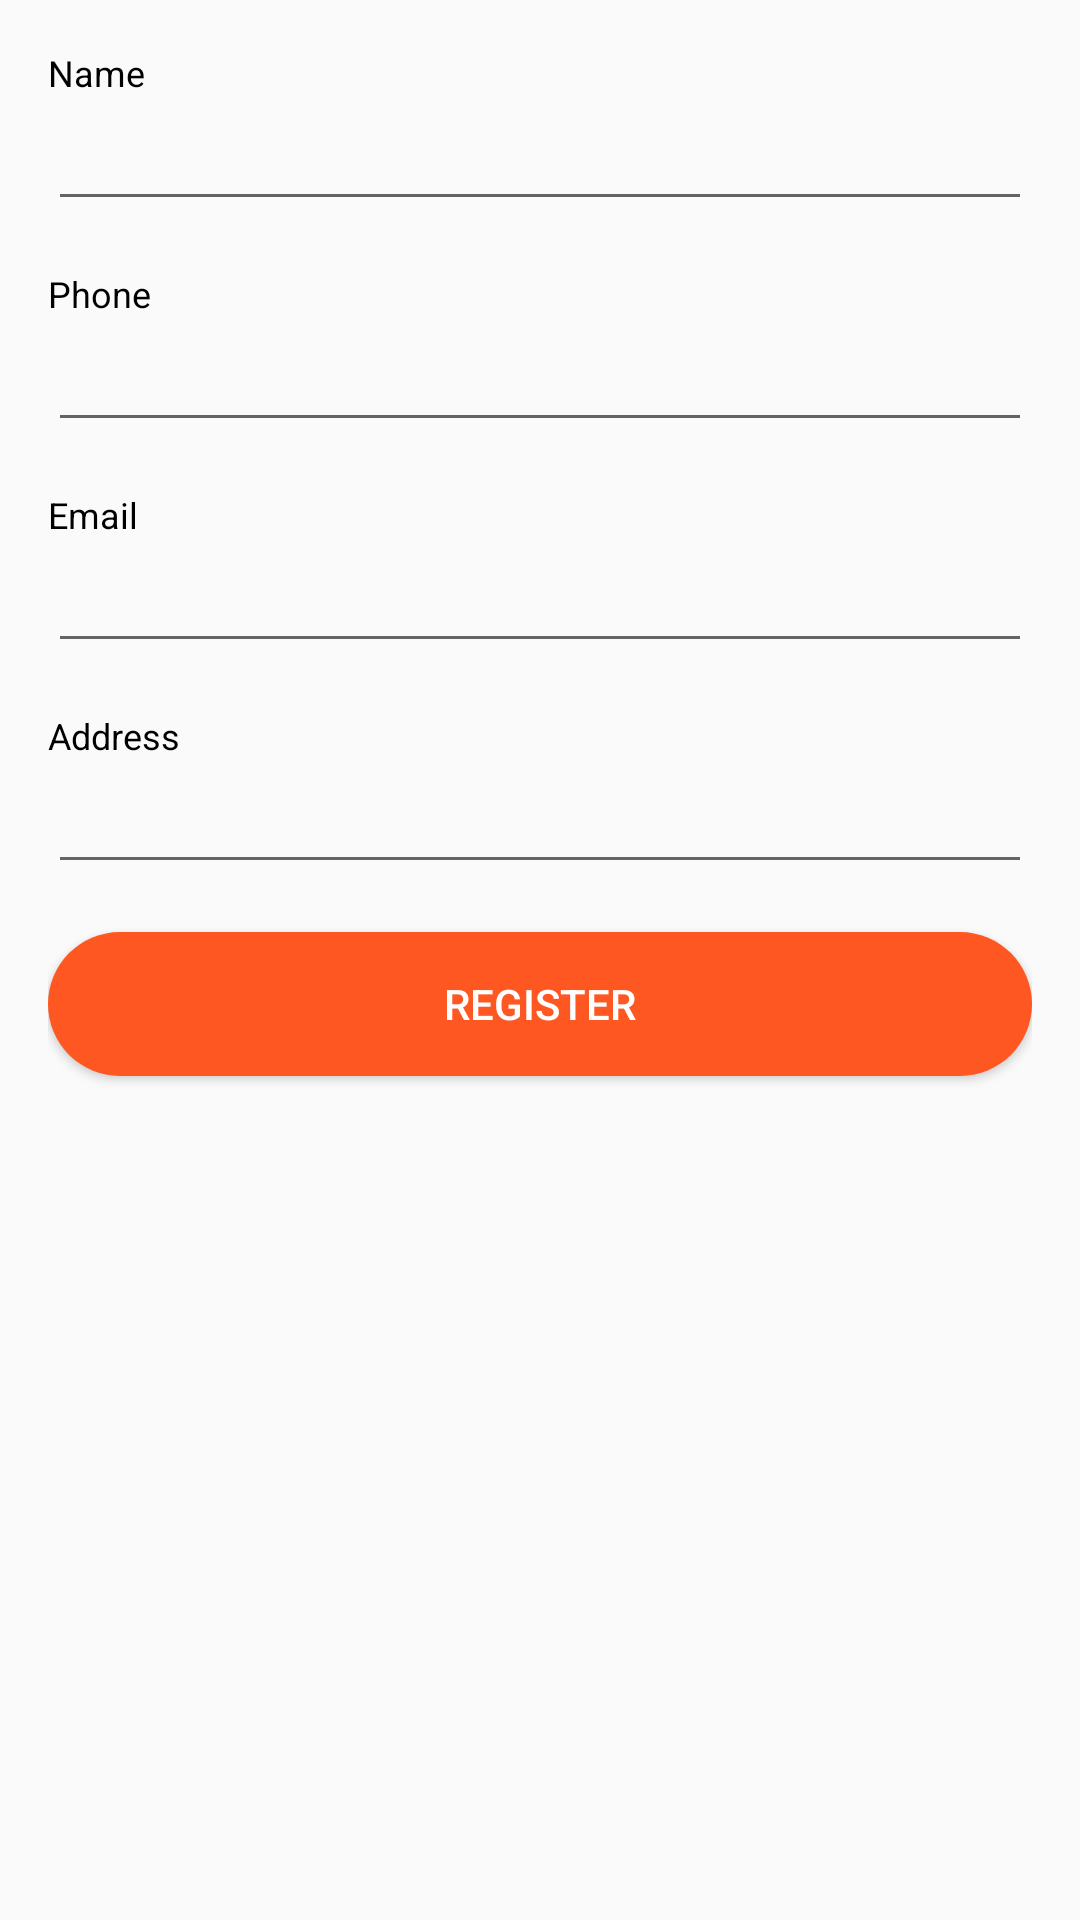

Reconstruct the res/layout file that produces this screen, plus the resources it refers to.
<!-- AndroidManifest.xml: application theme AppTheme -->
<!-- res/layout/activity_booking.xml -->
<?xml version="1.0" encoding="utf-8"?>
<ScrollView xmlns:android="http://schemas.android.com/apk/res/android"
    xmlns:tools="http://schemas.android.com/tools"
    android:layout_width="match_parent"
    android:layout_height="match_parent"
    tools:context=".activity.BookingActivity">

    <LinearLayout
        android:layout_width="match_parent"
        android:layout_height="wrap_content"
        android:orientation="vertical"
        android:padding="16dp">

        <TextView
            style="@style/TextAppearance.AppCompat.Caption"
            android:layout_width="match_parent"
            android:layout_height="wrap_content"
            android:text="@string/name"
            android:textColor="@android:color/black" />

        <EditText
            android:id="@+id/edt_name"
            android:layout_width="match_parent"
            android:layout_height="wrap_content"
            android:imeOptions="actionNext"
            android:inputType="textPersonName" />

        <TextView
            style="@style/TextAppearance.AppCompat.Caption"
            android:layout_width="match_parent"
            android:layout_height="wrap_content"
            android:layout_marginTop="16dp"
            android:text="@string/phone"
            android:textColor="@android:color/black" />

        <EditText
            android:id="@+id/edt_phone"
            android:layout_width="match_parent"
            android:layout_height="wrap_content"
            android:imeOptions="actionNext"
            android:inputType="phone" />

        <TextView
            style="@style/TextAppearance.AppCompat.Caption"
            android:layout_width="match_parent"
            android:layout_height="wrap_content"
            android:layout_marginTop="16dp"
            android:text="@string/email"
            android:textColor="@android:color/black" />

        <EditText
            android:id="@+id/edt_email"
            android:layout_width="match_parent"
            android:layout_height="wrap_content"
            android:imeOptions="actionNext"
            android:inputType="textEmailAddress" />

        <TextView
            style="@style/TextAppearance.AppCompat.Caption"
            android:layout_width="match_parent"
            android:layout_height="wrap_content"
            android:layout_marginTop="16dp"
            android:text="@string/address"
            android:textColor="@android:color/black" />

        <EditText
            android:id="@+id/edt_address"
            android:layout_width="match_parent"
            android:layout_height="wrap_content"
            android:inputType="textEmailAddress" />

        <Button
            android:layout_width="match_parent"
            android:layout_height="wrap_content"
            android:layout_marginTop="16dp"
            android:layout_marginBottom="4dp"
            android:background="@drawable/rounded_btn_bg"
            android:onClick="register"
            android:text="@string/register"
            android:textColor="@android:color/white" />

    </LinearLayout>

</ScrollView>
<!-- resources referenced by this layout -->
<resources>
  <!-- drawable rounded_btn_bg (drawable) -->
  <?xml version="1.0" encoding="utf-8"?>
  <selector xmlns:android="http://schemas.android.com/apk/res/android">
      <item>
          <shape android:shape="rectangle">
              <corners android:radius="30dp" />
              <solid android:color="@color/colorPrimary" />
          </shape>
      </item>
  </selector>
  <string name="address">Address</string>
  <string name="email">Email</string>
  <string name="name">Name</string>
  <string name="phone">Phone</string>
  <string name="register">Register</string>
  <style name="AppTheme" parent="Theme.AppCompat.Light.DarkActionBar">
          
          <item name="colorPrimary">@color/colorPrimary</item>
          <item name="colorPrimaryDark">@color/colorPrimaryDark</item>
          <item name="colorAccent">@color/colorAccent</item>
      </style>
  <color name="colorPrimary">#ff5722</color>
  <color name="colorPrimaryDark">#ff5722</color>
  <color name="colorAccent">#FFC107</color>
</resources>
